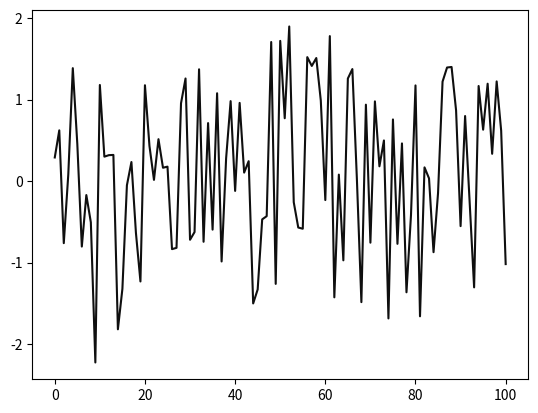

Recreate this plot in Python.
import numpy as np
import matplotlib.pyplot as plt

x = np.linspace(0, 100, 101)
y = np.random.randn(101)

plt.plot(x, y, color="#0F0F0F")

plt.show()